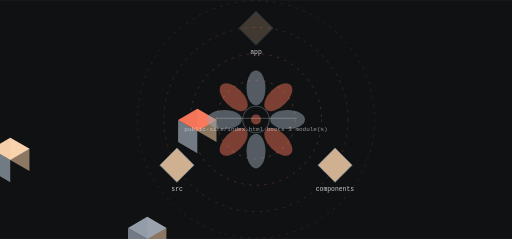
t = 0.00 s
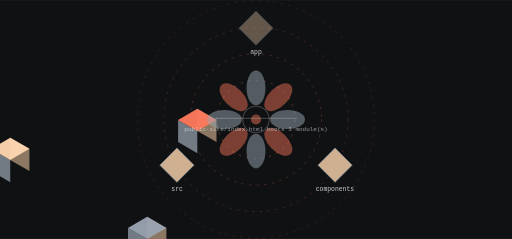
t = 1.59 s
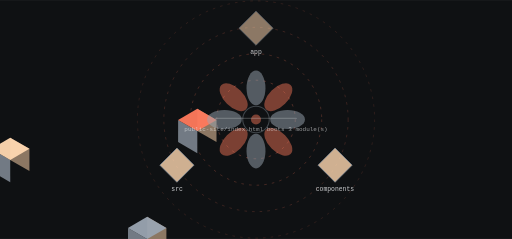
t = 3.39 s
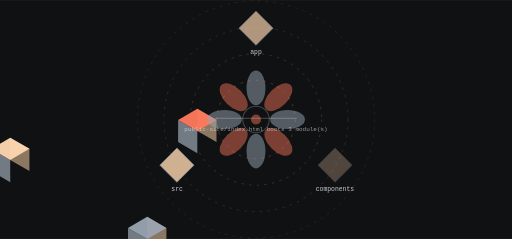
t = 4.98 s
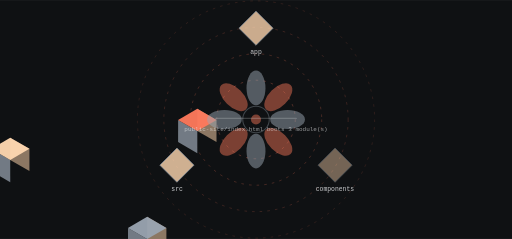
t = 6.56 s
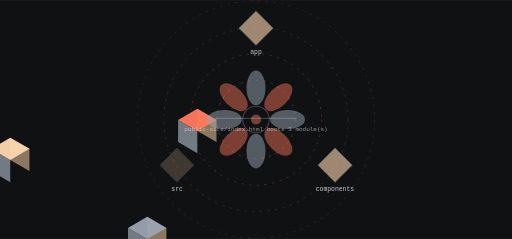
t = 8.47 s

The animated SVG that drew these frames (rendered in a browser with its animation timeline set to each time). Animation: 7 SMIL elements (animate=7); frames cover the first 8.47 s, repeats indefinitely.

<svg xmlns="http://www.w3.org/2000/svg" viewBox="0 0 1200 560" width="1200" height="560" role="img" aria-label="lagrangeos workflow">
<title>lagrangeos workflow</title>
<rect width="1200" height="560" fill="#0f1113"/>
<defs><linearGradient id="gk" x1="0" y1="0" x2="1" y2="1"><stop offset="0%" stop-color="#ff7a5c"/><stop offset="100%" stop-color="#9aa5b1"/></linearGradient></defs><circle cx="600.00" cy="280.00" r="92.00" fill="none" stroke="rgba(255,122,92,0.500)" stroke-width="1.30" opacity="1.00" stroke-dasharray="6 12"/><g><circle cx="600.00" cy="280.00" r="92.00" fill="none" stroke="#ffd8b1" stroke-width="2.60" opacity="0.00"/><animate attributeName="opacity" values="0;0.85;0" dur="12.7s" begin="0.0s" repeatCount="indefinite" /></g><circle cx="600.00" cy="280.00" r="154.00" fill="none" stroke="rgba(255,122,92,0.410)" stroke-width="1.30" opacity="1.00" stroke-dasharray="6 12"/><g><circle cx="600.00" cy="280.00" r="154.00" fill="none" stroke="#ffd8b1" stroke-width="2.60" opacity="0.00"/><animate attributeName="opacity" values="0;0.85;0" dur="12.7s" begin="0.6s" repeatCount="indefinite" /></g><circle cx="600.00" cy="280.00" r="216.00" fill="none" stroke="rgba(255,122,92,0.320)" stroke-width="1.30" opacity="1.00" stroke-dasharray="6 12"/><g><circle cx="600.00" cy="280.00" r="216.00" fill="none" stroke="#ffd8b1" stroke-width="2.60" opacity="0.00"/><animate attributeName="opacity" values="0;0.85;0" dur="12.7s" begin="1.2s" repeatCount="indefinite" /></g><circle cx="600.00" cy="280.00" r="278.00" fill="none" stroke="rgba(255,122,92,0.230)" stroke-width="1.30" opacity="1.00" stroke-dasharray="6 12"/><g><circle cx="600.00" cy="280.00" r="278.00" fill="none" stroke="#ffd8b1" stroke-width="2.60" opacity="0.00"/><animate attributeName="opacity" values="0;0.85;0" dur="12.7s" begin="1.7999999999999998s" repeatCount="indefinite" /></g><polygon points="462.46,307.00 507.49,333.00 507.49,281.00 462.46,255.00" fill="#947d67" opacity="0.95"/><polygon points="417.42,333.00 462.46,359.00 462.46,307.00 417.42,281.00" fill="#78818a" opacity="0.95"/><polygon points="462.46,255.00 507.49,281.00 462.46,307.00 417.42,281.00" fill="#ff7a5c" opacity="0.95"/><text x="600" y="126" font-family="ui-monospace,Menlo,monospace" font-size="15" fill="rgba(241,243,245,0.820)" text-anchor="middle">app</text><g><polygon points="600.00,26.00 640.00,66.00 600.00,106.00 560.00,66.00" fill="#ffd8b1" opacity="0.80" stroke="#9aa5b1" stroke-width="2"/><animate attributeName="opacity" values="0.25;1.0;0.25" dur="12.7s" begin="0.0s" repeatCount="indefinite" /></g><polygon points="344.96,560.16 390.00,586.16 390.00,534.16 344.96,508.16" fill="#947d67" opacity="0.95"/><polygon points="299.93,586.16 344.96,612.16 344.96,560.16 299.93,534.16" fill="#78818a" opacity="0.95"/><polygon points="344.96,508.16 390.00,534.16 344.96,560.16 299.93,534.16" fill="#9aa5b1" opacity="0.95"/><text x="785" y="447" font-family="ui-monospace,Menlo,monospace" font-size="15" fill="rgba(241,243,245,0.820)" text-anchor="middle">components</text><g><polygon points="785.33,347.00 825.33,387.00 785.33,427.00 745.33,387.00" fill="#ffd8b1" opacity="0.80" stroke="#9aa5b1" stroke-width="2"/><animate attributeName="opacity" values="0.25;1.0;0.25" dur="12.7s" begin="4.233333333333333s" repeatCount="indefinite" /></g><polygon points="23.96,374.84 69.00,400.84 69.00,348.84 23.96,322.84" fill="#947d67" opacity="0.95"/><polygon points="-21.07,400.84 23.96,426.84 23.96,374.84 -21.07,348.84" fill="#78818a" opacity="0.95"/><polygon points="23.96,322.84 69.00,348.84 23.96,374.84 -21.07,348.84" fill="#ffd8b1" opacity="0.95"/><text x="415" y="447" font-family="ui-monospace,Menlo,monospace" font-size="15" fill="rgba(241,243,245,0.820)" text-anchor="middle">src</text><g><polygon points="414.67,347.00 454.67,387.00 414.67,427.00 374.67,387.00" fill="#ffd8b1" opacity="0.80" stroke="#9aa5b1" stroke-width="2"/><animate attributeName="opacity" values="0.25;1.0;0.25" dur="12.7s" begin="8.466666666666667s" repeatCount="indefinite" /></g><ellipse cx="600.00" cy="206.00" rx="22.20" ry="40.70" fill="rgba(154,165,177,0.500)" opacity="1.00" transform="rotate(0.0 600.00 206.00)"/><ellipse cx="652.33" cy="227.67" rx="22.20" ry="40.70" fill="rgba(255,122,92,0.450)" opacity="1.00" transform="rotate(45.0 652.33 227.67)"/><ellipse cx="674.00" cy="280.00" rx="22.20" ry="40.70" fill="rgba(154,165,177,0.500)" opacity="1.00" transform="rotate(90.0 674.00 280.00)"/><ellipse cx="652.33" cy="332.33" rx="22.20" ry="40.70" fill="rgba(255,122,92,0.450)" opacity="1.00" transform="rotate(135.0 652.33 332.33)"/><ellipse cx="600.00" cy="354.00" rx="22.20" ry="40.70" fill="rgba(154,165,177,0.500)" opacity="1.00" transform="rotate(180.0 600.00 354.00)"/><ellipse cx="547.67" cy="332.33" rx="22.20" ry="40.70" fill="rgba(255,122,92,0.450)" opacity="1.00" transform="rotate(225.0 547.67 332.33)"/><ellipse cx="526.00" cy="280.00" rx="22.20" ry="40.70" fill="rgba(154,165,177,0.500)" opacity="1.00" transform="rotate(270.0 526.00 280.00)"/><ellipse cx="547.67" cy="227.67" rx="22.20" ry="40.70" fill="rgba(255,122,92,0.450)" opacity="1.00" transform="rotate(315.0 547.67 227.67)"/><circle cx="600.00" cy="280.00" r="31.08" fill="none" stroke="rgba(154,165,177,0.500)" stroke-width="2.59" opacity="0.70"/><circle cx="600.00" cy="280.00" r="11.84" fill="rgba(255,122,92,0.450)" opacity="1.00"/><rect x="504.00" y="276.00" width="192.00" height="3.00" rx="2.00" fill="rgba(241,243,245,0.200)" opacity="1.00"/><text x="600" y="306" font-family="ui-monospace,Menlo,monospace" font-size="14" fill="rgba(241,243,245,0.600)" text-anchor="middle">public-site/index.html boots 3 module(s)</text>
</svg>
